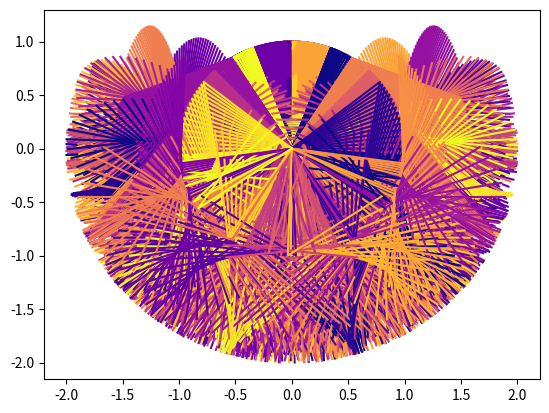

Write Python code to recreate this figure.
import scipy as sc
import numpy as np

import matplotlib as mpl
import matplotlib.pyplot as plt
import matplotlib.animation as anim


g = 9.81

dt = 0.001


class Pendulum:
	
	def __init__(self, m1, m2, l1, l2, theta1, theta2, v1, v2, T = 0):
		
		self.m, self.l = np.array([m1, m2]), np.array([l1, l2])

		self.theta0, self.v0 = np.array([theta1, theta2]), np.array([v1, v2])

		self.T = T

		self.theta, self.v = [self.theta0], [self.v0]

		old_theta = self.theta0

		t = 0

		M = m1 + m2

		while True:
			
			t += dt

			old_theta, old_v = self.theta[-1], self.v[-1]

			c, s = np.cos(old_theta[0] - old_theta[1]), np.sin(old_theta[0] - old_theta[1])

			a = np.zeros(2)
			
			a[0] = (-g * (m1 + M) * np.sin(old_theta[0]) - g * m2 * np.sin(old_theta[0] - 2 * old_theta[1]) - 2 * m2 * s * (l2 * old_v[1]**2 + l1 * c * old_v[0]**2)) / l1 / (m1 + m2 * s**2) / 2
			a[1] = 2 * s *(l1 * M * old_v[0]**2 + g * M * np.cos(old_theta[0]) + 2 * m2 * c * old_v[1]**2) / l2 / (m1 + m2 * s**2) / 2

			new_theta = old_theta - dt * old_v / self.l
			new_v = old_v - a * dt

			if new_theta[0] > np.pi or new_theta[0] < -np.pi:
				self.fliptime = t

			if T == 0:
				if new_theta[0] > np.pi or new_theta[0] < -np.pi:
					break
			elif t >= T:
				break


			self.theta.append(new_theta)
			self.v.append(new_v)

	def PlotTime(self, plot_theta = True, plot_v = True, col = ('b', 'r', 'g', 'm', 'c')):

		fig, ax = plt.subplots()

		t = np.linspace(0, self.T, num = len(self.theta))

		theta1, theta2, v1, v2 = [], [], [], []


		for i in self.theta:

			theta1.append(i[0])
			theta2.append(i[1])

		for i in self.v:

			v1.append(i[0])
			v2.append(i[1])

		if plot_theta == True:

			ax[0].set_title("Angle")

			ax[0].plot(t, theta1, color = col[0])
			ax[0].plot(t, theta2, color = col[1])


		if plot_v == True:
		
			ax[1].set_title("Velocity")

			ax[1].plot(t, v1, color = col[3])
			ax[1].plot(t, v2, color = col[4])

	def Animate(self):

		fig, ax = plt.subplots()
		
		artists = []

		l = [0, self.l[0], self.l[1]]

		idx = np.round(np.linspace(0, len(self.theta) - 1, num = np.round(len(self.theta) / 60).astype(int))).astype(int)

		for i in idx:
			theta = [self.theta[i][0], self.theta[i][1]]
			x = l * np.array([0, np.sin(theta[0]), np.sin(theta[0]) + np.sin(theta[1])])
			y = l * np.array([0, -np.cos(theta[0]), - np.cos(theta[0]) - np.cos(theta[1])])

			plot = ax.plot(x, y, color = 'b')

			artists.append(plot)

		animation = anim.ArtistAnimation(fig = fig, artists = artists, interval = 80)

		plt.show()

def AnimatePendulums(pendulums, T):
		
	pcount = len(pendulums)
	
	cm = mpl.colormaps['plasma'].resampled(pcount)

	artists = []

	idx = np.round(np.linspace(0, T / dt, T * 60).astype(int)).astype(int)

	fig, ax = plt.subplots()

	for i in idx:

		plot = []

		j = 0

		for p in pendulums:

			if i >= len(p.theta):
				i = len(p.theta) - 1

			l = [0, p.l[0], p.l[1]]

			x = l * np.array([0, np.sin(p.theta[i][0]), l[1] / l[2] * np.sin(p.theta[i][0]) + np.sin(p.theta[i][1])])
			y = l * np.array([0, -np.cos(p.theta[i][0]), - l[1] / l[2] * np.cos(p.theta[i][0]) - np.cos(p.theta[i][1])])
			
			plot += ax.plot(x, y, color = cm(j / pcount))

			j += 1

		artists.append(plot)

	animation = anim.ArtistAnimation(fig = fig, artists = artists, interval = 60)

	plt.show()




#generate a pendulum, print its harmonic time, and plot its time evolution:

#p = Pendulum(1, 1, 1, 1, np.pi/2, np.pi/3, 0, 0, 10)
#p.PrintData()

AnimatePendulums([Pendulum(10, 10, 1, 1, np.pi , i,  0, 0, 10) for i in np.linspace(-np.pi/12, np.pi/12, num = 20)], 10)



plt.show()